Run: headless pygame with SDL's dummy video driver; simulated clock (each Clock.tick advances the game by its frame time, no real sleeping); random seed 0; keys injected as events and as key.get_pressed() state; no mouse input.
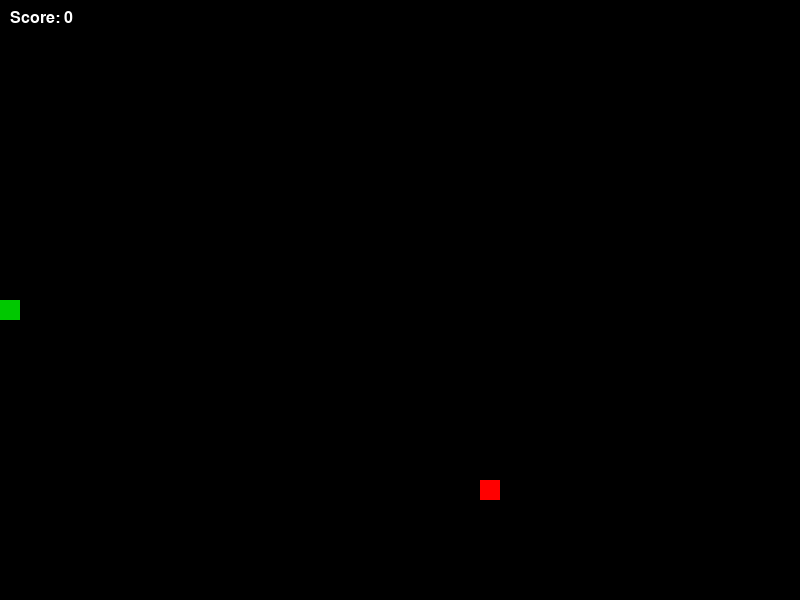
Frame 1 of 4 · flips 1–60 · no input
Frame 2 of 4 · flips 61–180 · tapped SPACE, RETURN · held RIGHT (→), D · screen unchanged from frame 1, image omitted
Frame 3 of 4 · flips 181–300 · held DOWN (↓), S · screen unchanged from frame 2, image omitted
Frame 4 of 4 · flips 301–420 · held LEFT (←), A, UP (↑), W · screen unchanged from frame 3, image omitted

The pygame program that drew these frames:

import pygame
import sys
import random

# Initialize pygame
pygame.init()

# Game constants
WIDTH, HEIGHT = 800, 600  # Game window size
GRID_SIZE = 20  # Grid size (each unit represents 1cm)
GRID_WIDTH = WIDTH // GRID_SIZE
GRID_HEIGHT = HEIGHT // GRID_SIZE

# Color definitions
BLACK = (0, 0, 0)
WHITE = (255, 255, 255)
GREEN = (0, 255, 0)  # Snake body
RED = (255, 0, 0)    # Food
DARK_GREEN = (0, 200, 0)  # Snake head

# Direction constants
UP = (0, -1)
DOWN = (0, 1)
LEFT = (-1, 0)
RIGHT = (1, 0)

# Create game window
screen = pygame.display.set_mode((WIDTH, HEIGHT))
pygame.display.set_caption("Snake Game")

# Clock to control game speed
clock = pygame.time.Clock()
FPS = 10  # Initial speed


def draw_snake(snake):
    """Draw the snake"""
    # Draw snake head
    head_x, head_y = snake[0]
    pygame.draw.rect(screen, DARK_GREEN,
                     (head_x * GRID_SIZE, head_y * GRID_SIZE,
                      GRID_SIZE, GRID_SIZE))

    # Draw snake body
    for segment in snake[1:]:
        x, y = segment
        pygame.draw.rect(screen, GREEN,
                         (x * GRID_SIZE, y * GRID_SIZE,
                          GRID_SIZE, GRID_SIZE))


def draw_food(food):
    """Draw the food"""
    x, y = food
    pygame.draw.rect(screen, RED,
                     (x * GRID_SIZE, y * GRID_SIZE,
                      GRID_SIZE, GRID_SIZE))


def generate_food(snake):
    """Generate food, ensuring it doesn't appear on the snake"""
    while True:
        x = random.randint(0, GRID_WIDTH - 1)
        y = random.randint(0, GRID_HEIGHT - 1)
        food = (x, y)
        if food not in snake:
            return food


def show_message(message, color, size, y_offset=0):
    """Display game messages"""
    font = pygame.font.SysFont("SimHei", size)
    text = font.render(message, True, color)
    text_rect = text.get_rect(center=(WIDTH // 2, HEIGHT // 2 + y_offset))
    screen.blit(text, text_rect)


def main():
    """Main game Function"""
    global FPS  # Declare FPS as global to modify within Function
    # Initialize snake position and direction
    snake = [(GRID_WIDTH // 2, GRID_HEIGHT // 2)]
    direction = RIGHT
    next_direction = direction

    # Generate initial food
    food = generate_food(snake)

    # Score
    score = 0

    # Main game loop
    running = True
    game_over = False

    while running:
        # Handle events
        for event in pygame.event.get():
            if event.type == pygame.QUIT:
                running = False

            if event.type == pygame.KEYDOWN:
                if game_over:
                    # Press any key to restart after game over
                    game_over = False
                    snake = [(GRID_WIDTH // 2, GRID_HEIGHT // 2)]
                    direction = RIGHT
                    next_direction = direction
                    food = generate_food(snake)
                    score = 0
                    FPS = 10  # Reset speed
                    continue

                # Handle direction keys
                if event.key == pygame.K_UP and direction != DOWN:
                    next_direction = UP
                elif event.key == pygame.K_DOWN and direction != UP:
                    next_direction = DOWN
                elif event.key == pygame.K_LEFT and direction != RIGHT:
                    next_direction = LEFT
                elif event.key == pygame.K_RIGHT and direction != LEFT:
                    next_direction = RIGHT

        if not game_over:
            # Update direction
            direction = next_direction

            # Calculate new head position
            head_x, head_y = snake[0]
            dx, dy = direction
            new_head = ((head_x + dx) % GRID_WIDTH, (head_y + dy) % GRID_HEIGHT)

            # Check if snake hits itself
            if new_head in snake:
                game_over = True

            # Add new head to snake body
            snake.insert(0, new_head)

            # Check if food is eaten
            if new_head == food:
                score += 1
                food = generate_food(snake)
                # Increase speed every 5 points
                if score % 5 == 0:
                    FPS += 1
            else:
                # If no food eaten, remove tail (maintain length)
                snake.pop()

        # Drawing
        screen.fill(BLACK)
        draw_snake(snake)
        draw_food(food)

        # Display score
        font = pygame.font.SysFont("SimHei", 24)
        score_text = font.render(f"Score: {score}", True, WHITE)
        screen.blit(score_text, (10, 10))

        # Display game over message
        if game_over:
            show_message("Game Over!", RED, 48)
            show_message(f"Final Score: {score}", WHITE, 36, 50)
            show_message("Press any key to restart", WHITE, 24, 100)

        # Update display
        pygame.display.flip()

        # Control game speed
        clock.tick(FPS)

    pygame.quit()
    sys.exit()


if __name__ == "__main__":
    main()
